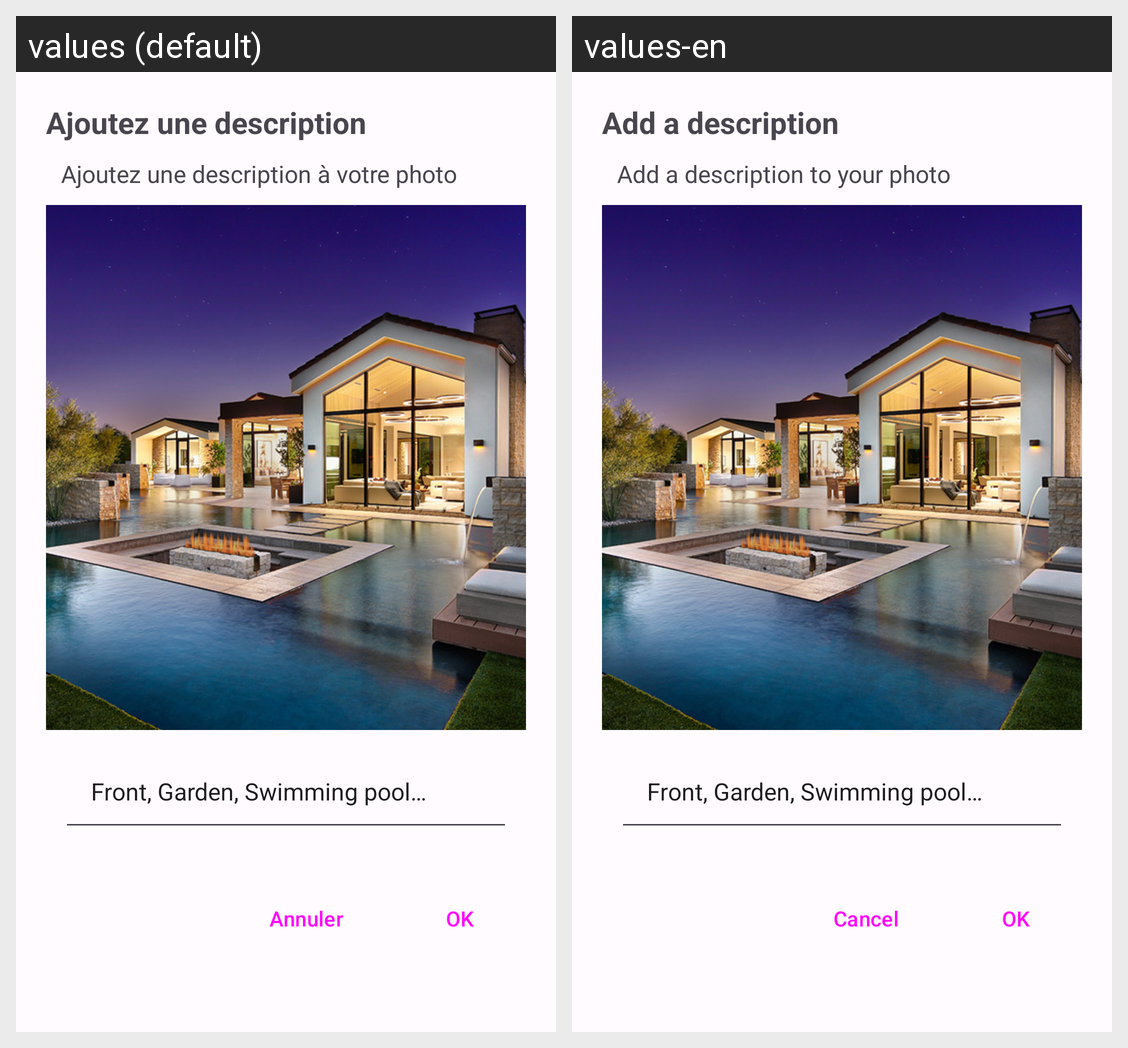

Translations of the strings shown on this Android screen, per locale in the grid:
Android screen res/layout/dialog_add_picture.xml rendered under 2 locales, left to right: values (default), values-en. Device: Nexus 5 (rendered at 1080×1920; each locale shown at half size, 540×960, under a caption strip naming it); theme AppTheme.
Strings drawn on this screen, with the default value and each locale's value (text and hints the layout hard-codes, and strings that could not be matched under every locale, appear in the picture but are not listed):

add_a_description
  values: Ajoutez une description
  values-en: Add a description

add_description
  values: Ajoutez une description à votre photo
  values-en: Add a description to your photo

description_of_picture
  values: Front, Garden, Swimming pool…
  values-en: Front, Garden, Swimming pool…

cancel
  values: Annuler
  values-en: Cancel

ok
  values: OK
  values-en: OK
